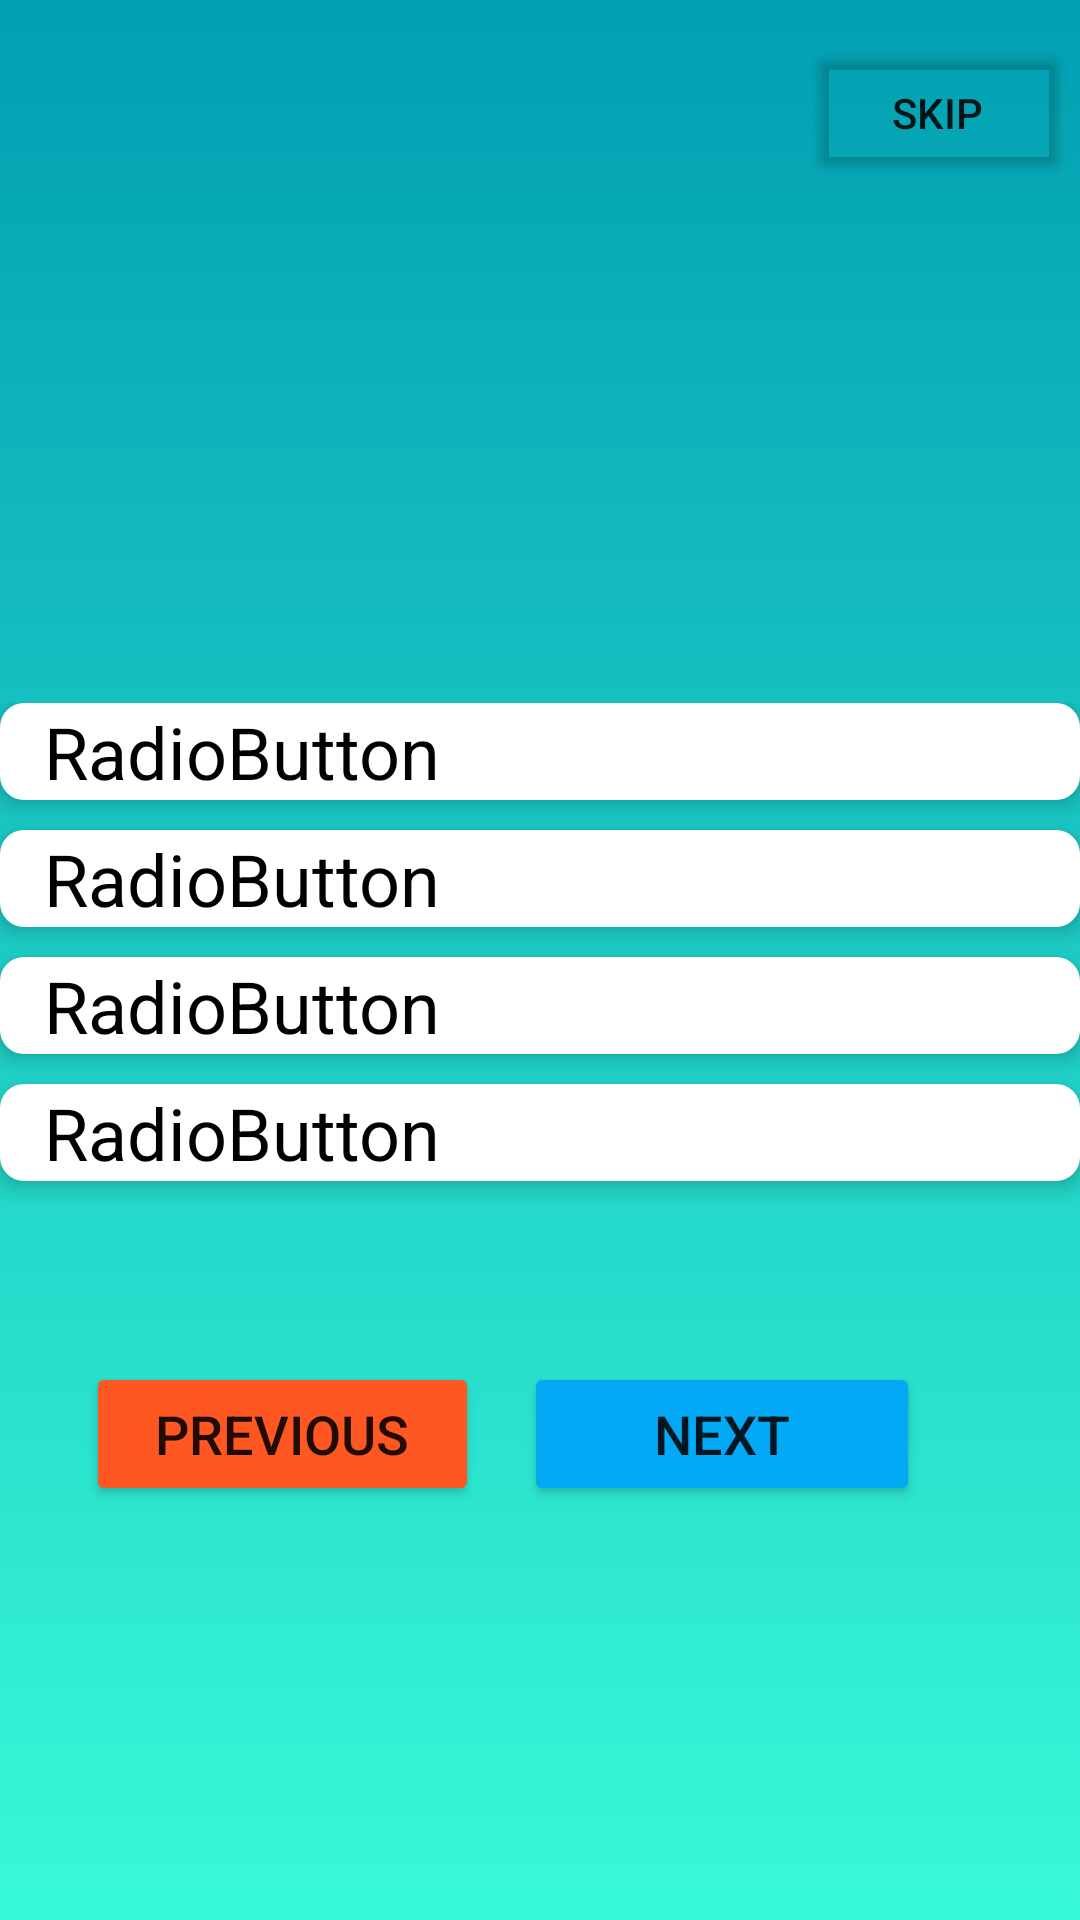

Layout XML and referenced resources for this Android screen:
<!-- AndroidManifest.xml: application theme Theme.Mood_detector -->
<!-- res/layout/activity_quiz.xml -->
<?xml version="1.0" encoding="utf-8"?>
<androidx.constraintlayout.widget.ConstraintLayout xmlns:android="http://schemas.android.com/apk/res/android"
    xmlns:app="http://schemas.android.com/apk/res-auto"
    xmlns:tools="http://schemas.android.com/tools"
    android:layout_width="match_parent"
    android:layout_height="match_parent"
    android:background="@drawable/gradent_bg2"
    tools:context=".SecondActivity">

    <Button
        android:id="@+id/skip_btn"
        android:layout_width="wrap_content"
        android:layout_height="wrap_content"
        android:text="skip"
        android:backgroundTint="@android:color/transparent"
        app:layout_constraintBottom_toBottomOf="parent"
        app:layout_constraintEnd_toEndOf="parent"
        app:layout_constraintHorizontal_bias="0.987"
        app:layout_constraintStart_toStartOf="parent"
        app:layout_constraintTop_toTopOf="parent"
        app:layout_constraintVertical_bias="0.023" />

    <LinearLayout
        android:id="@+id/linearLayout2"
        android:layout_width="360dp"
        android:layout_height="361dp"
        android:orientation="vertical"
        app:layout_constraintBottom_toBottomOf="parent"
        app:layout_constraintEnd_toEndOf="parent"
        app:layout_constraintHorizontal_bias="0.44"
        app:layout_constraintStart_toStartOf="parent"
        app:layout_constraintTop_toTopOf="parent"
        app:layout_constraintVertical_bias="0.37">


        <TextView
            android:id="@+id/tv_activity_quiz_question"
            android:layout_width="match_parent"
            android:layout_height="116dp"
            android:layout_marginBottom="15sp"
            android:textColor="#FFFFFF"
            android:textSize="30sp"
            android:textStyle="bold" />

        <RadioGroup
            android:id="@+id/rg_activity_main_option"
            android:layout_width="match_parent"
            android:layout_height="match_parent">

            <RadioButton
                android:id="@+id/rb_activity_quiz_opt1"
                android:layout_width="match_parent"
                android:layout_height="wrap_content"
                android:layout_marginBottom="10sp"
                android:background="@drawable/radio_selector"
                android:button="@android:color/transparent"
                android:elevation="4dp"
                android:paddingLeft="15sp"
                android:text="RadioButton"
                android:textColor="@drawable/text_color"
                android:textColorHighlight="#FFFFFF"
                android:textColorLink="#000000"
                android:textCursorDrawable="@color/black"
                android:textSize="24sp" />

            <RadioButton
                android:id="@+id/rb_activity_quiz_opt2"
                android:layout_width="match_parent"
                android:layout_height="wrap_content"
                android:layout_marginBottom="10sp"
                android:background="@drawable/radio_selector"
                android:button="@android:color/transparent"
                android:elevation="4dp"
                android:paddingLeft="15sp"
                android:text="RadioButton"
                android:textColor="@drawable/text_color"
                android:textColorHighlight="#FFFFFF"
                android:textColorLink="#000000"
                android:textCursorDrawable="@color/black"
                android:textSize="24sp" />

            <RadioButton
                android:id="@+id/rb_activity_quiz_opt3"
                android:layout_width="match_parent"
                android:layout_height="wrap_content"
                android:layout_marginBottom="10sp"
                android:background="@drawable/radio_selector"
                android:button="@android:color/transparent"
                android:elevation="4dp"
                android:paddingLeft="15sp"
                android:text="RadioButton"
                android:textColor="@drawable/text_color"
                android:textColorHighlight="#FFFFFF"
                android:textColorLink="#000000"
                android:textCursorDrawable="@color/black"
                android:textSize="24sp" />

            <RadioButton
                android:id="@+id/rb_activity_quiz_opt4"
                android:layout_width="match_parent"
                android:layout_height="wrap_content"
                android:layout_marginBottom="10sp"
                android:background="@drawable/radio_selector"
                android:button="@android:color/transparent"
                android:elevation="4dp"
                android:paddingLeft="15sp"
                android:text="RadioButton"
                android:textColor="@drawable/text_color"
                android:textColorHighlight="#FFFFFF"
                android:textColorLink="#000000"
                android:textCursorDrawable="@color/black"
                android:textSize="24sp" />

        </RadioGroup>
    </LinearLayout>

    <LinearLayout
        android:id="@+id/linearLayout3"
        android:layout_width="278dp"
        android:layout_height="60dp"
        android:layout_marginStart="8dp"
        android:layout_marginLeft="8dp"
        android:layout_marginTop="157dp"
        android:layout_marginEnd="46dp"
        android:layout_marginRight="46dp"
        android:orientation="horizontal"
        app:layout_constraintBottom_toBottomOf="parent"
        app:layout_constraintEnd_toEndOf="parent"
        app:layout_constraintHorizontal_bias="0.734"
        app:layout_constraintStart_toStartOf="parent"
        app:layout_constraintTop_toTopOf="parent"
        app:layout_constraintVertical_bias="0.702">

        <Button
            android:id="@+id/btn_activity_quiz_previous"
            android:layout_width="4dp"
            android:layout_height="wrap_content"
            android:layout_marginEnd="15sp"
            android:layout_marginRight="15sp"
            android:layout_weight="1"
            android:text="@string/btn_previous"
            android:textSize="18sp"
            app:backgroundTint="#FF5722" />

        <Button
            android:id="@+id/btn_activity_quiz_next"
            android:layout_width="5dp"
            android:layout_height="wrap_content"
            android:layout_weight="1"
            android:text="@string/btn_next"
            android:textSize="18sp"
            app:backgroundTint="#03A9F4" />
    </LinearLayout>



</androidx.constraintlayout.widget.ConstraintLayout>
<!-- resources referenced by this layout -->
<resources>
  <color name="black">#FF000000</color>
  <!-- drawable gradent_bg2 (drawable-v24) -->
  <?xml version="1.0" encoding="utf-8"?>
  <selector xmlns:android="http://schemas.android.com/apk/res/android">
      <item>
          <shape>
              <gradient android:angle="90"
                  android:startColor="#38f9d7"
                  android:endColor="#029FB3"
                  android:type="linear"/>
          </shape>
      </item>
  </selector>
  <!-- drawable radio_selector (drawable) -->
  <?xml version="1.0" encoding="utf-8"?>
  <selector xmlns:android="http://schemas.android.com/apk/res/android">
  
      <item android:state_checked="true"
          android:drawable="@drawable/radius_selected"/>
  
      <item android:state_checked="false"
          android:drawable="@drawable/radio_normal"/>
  </selector>
  <!-- drawable text_color (drawable) -->
  <?xml version="1.0" encoding="utf-8"?>
  <selector xmlns:android="http://schemas.android.com/apk/res/android">
      <item android:state_checked="true"
          android:color="@android:color/white"/>
  
      <item android:state_checked="false"
          android:color="#000000"/>
  </selector>
  <string name="btn_next">Next</string>
  <string name="btn_previous">Previous</string>
  <style name="Theme.Mood_detector" parent="Theme.AppCompat.DayNight.NoActionBar">
          
          <item name="colorPrimary">@color/black</item>
          <item name="colorPrimaryVariant">@color/black</item>
          <item name="colorOnPrimary">@color/white</item>
          
          <item name="colorSecondary">@color/teal_200</item>
          <item name="colorSecondaryVariant">@color/teal_700</item>
          <item name="colorOnSecondary">@color/black</item>
          
          <item name="android:statusBarColor" tools:targetApi="l">@color/black</item>
          
  
      </style>
  <!-- drawable radius_selected (drawable) -->
  <?xml version="1.0" encoding="utf-8"?>
  <shape android:shape="rectangle" xmlns:android="http://schemas.android.com/apk/res/android">
   <solid android:color="#FF0059"/>
      <corners android:radius="8dp"/>
  
  </shape>
  <!-- drawable radio_normal (drawable) -->
  <?xml version="1.0" encoding="utf-8"?>
  <shape xmlns:android="http://schemas.android.com/apk/res/android">
      <solid android:color="@android:color/white"/>
          <corners android:radius="8dp"/>
  </shape>
  <color name="white">#FFFFFFFF</color>
  <color name="teal_200">#FF03DAC5</color>
  <color name="teal_700">#FF018786</color>
</resources>
